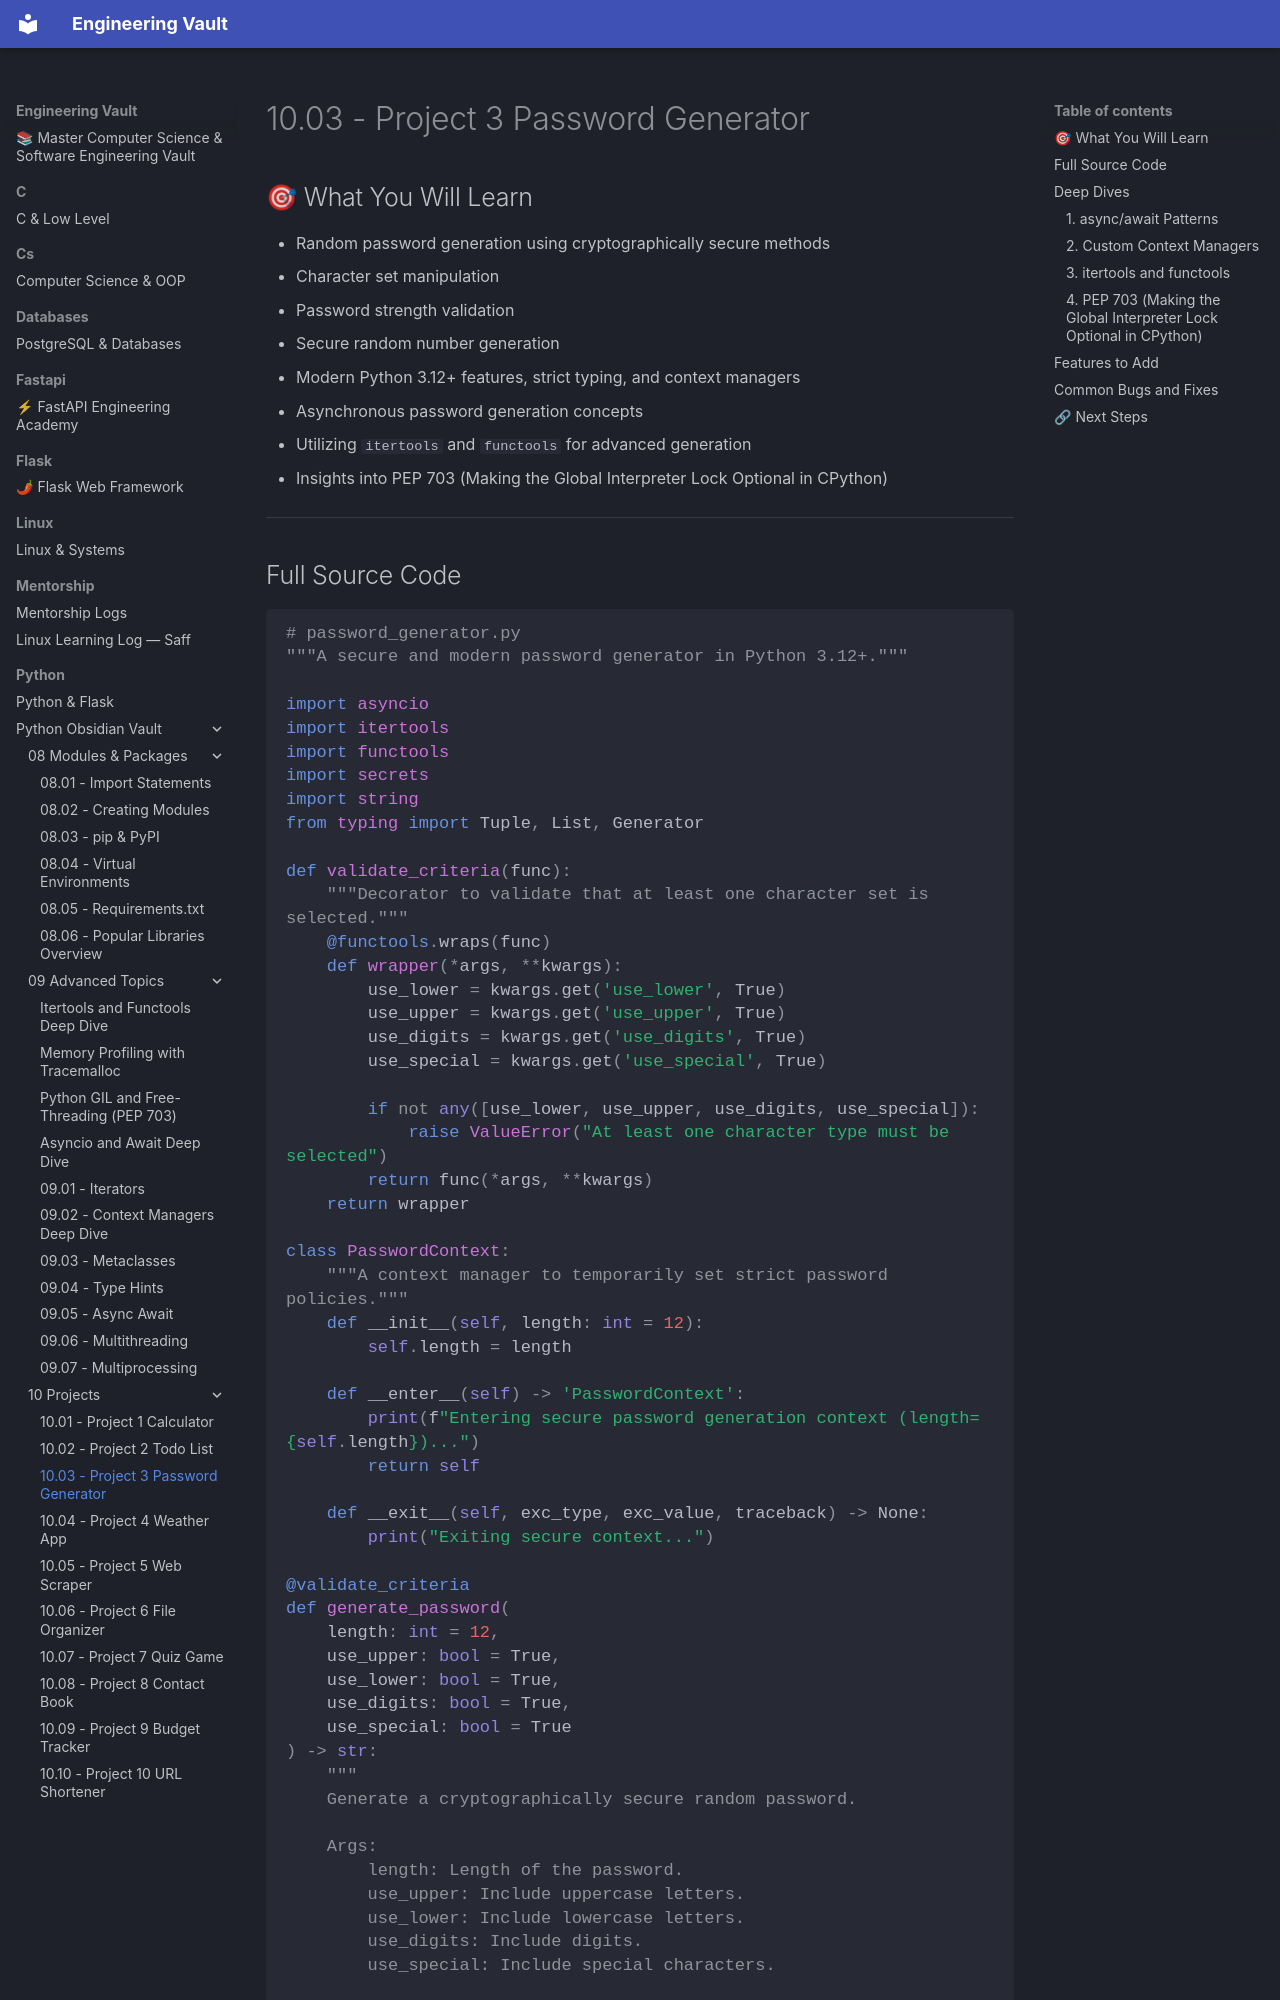

repository: Saff9/engineering-vault · page: python/Python-Obsidian-Vault/10 - Projects/10.03 - Project 3 Password Generator/index.html · generator: mkdocs

# 10.03 - Project 3 Password Generator

## 🎯 What You Will Learn
- Random password generation using cryptographically secure methods
- Character set manipulation
- Password strength validation
- Secure random number generation
- Modern Python 3.12+ features, strict typing, and context managers
- Asynchronous password generation concepts
- Utilizing `itertools` and `functools` for advanced generation
- Insights into PEP 703 (Making the Global Interpreter Lock Optional in CPython)

---
